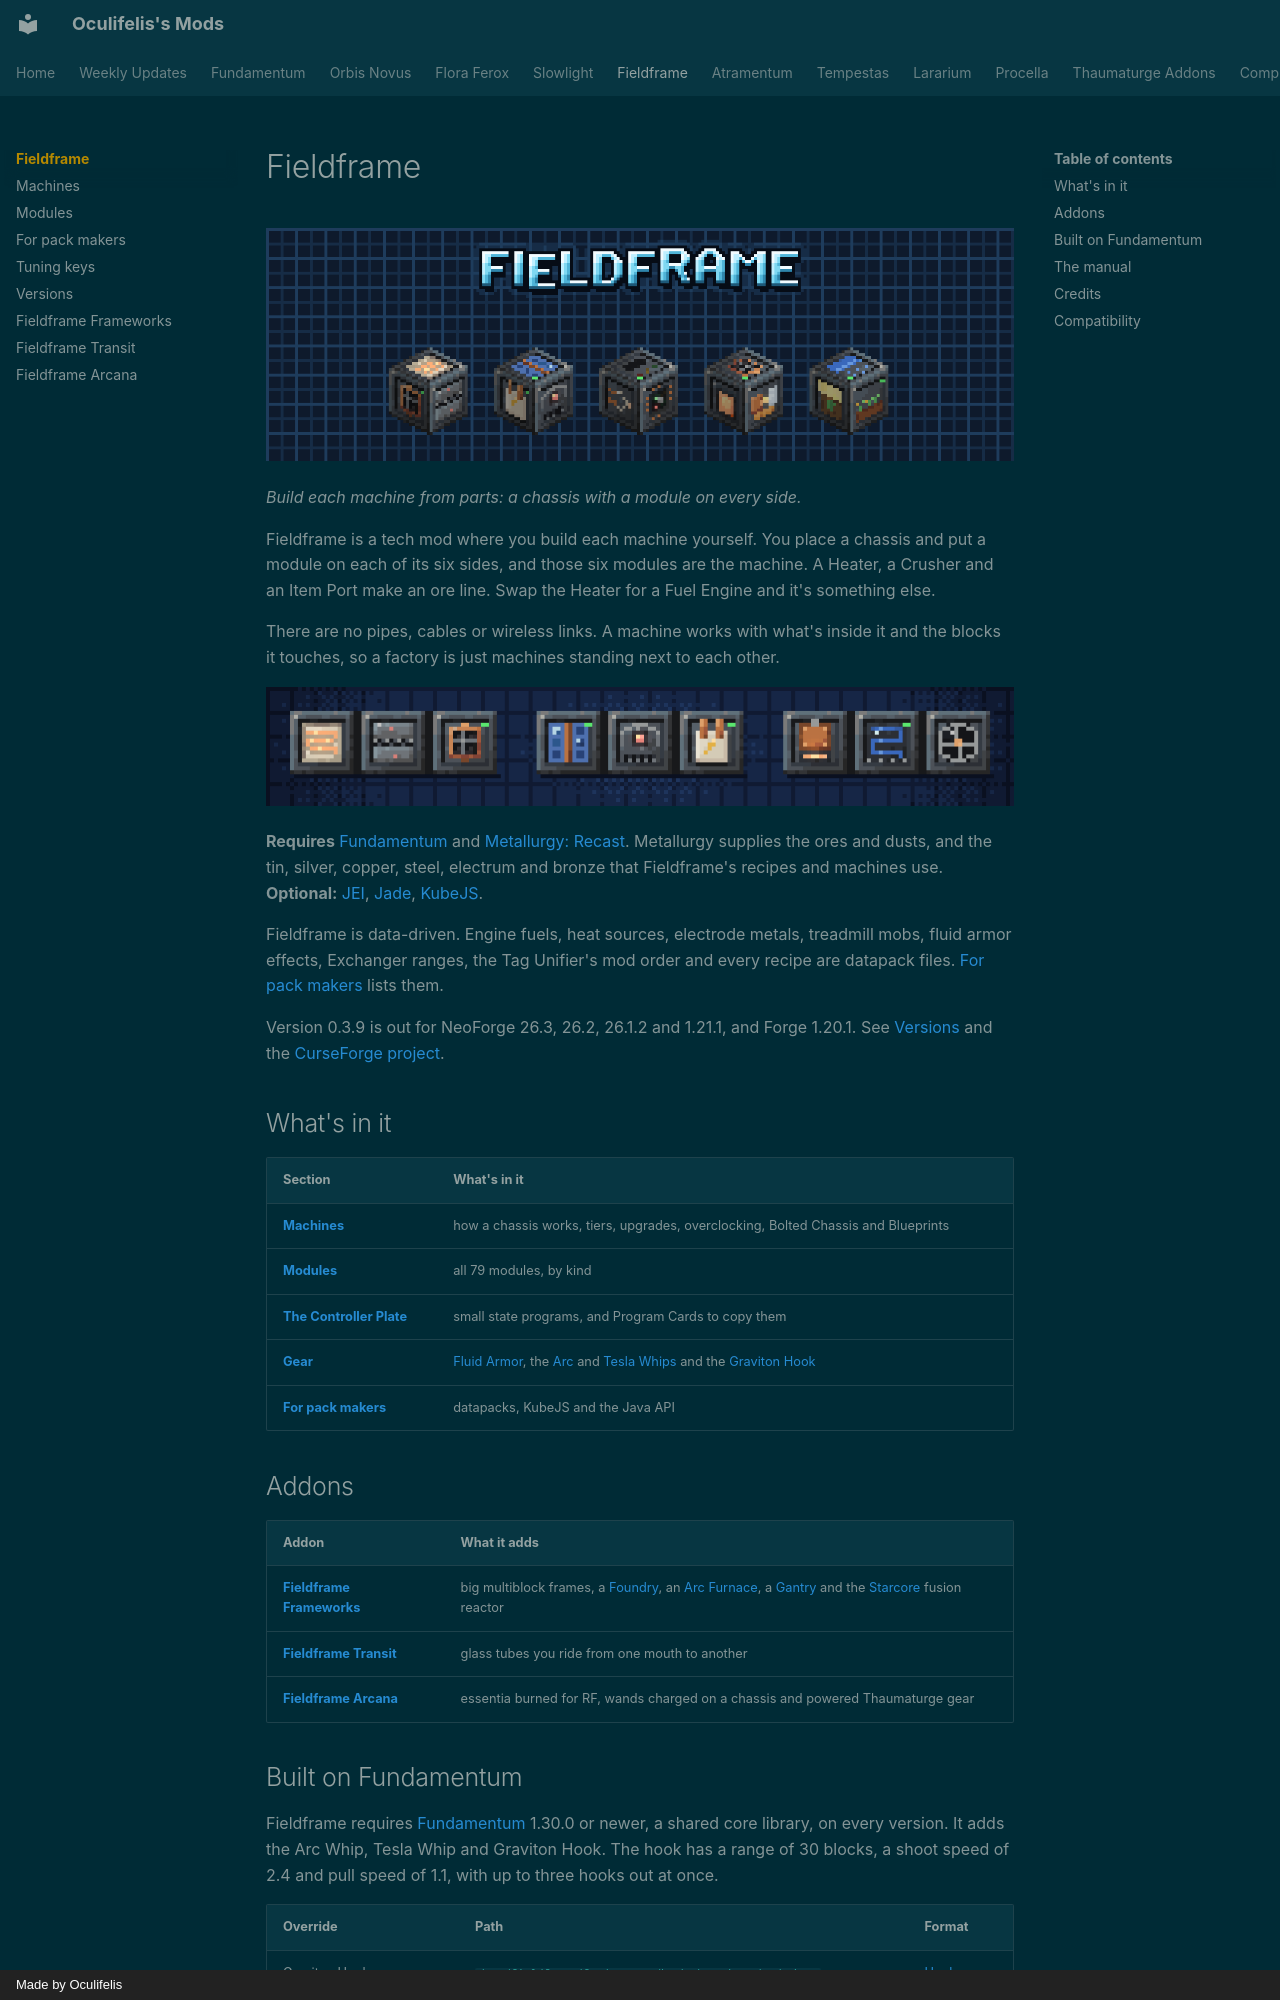

repository: Oculifelis/mod-wiki · page: fieldframe/index.html · generator: mkdocs · copyright: Made by Oculifelis

# Fieldframe

![Fieldframe](img/banner.png)

*Build each machine from parts: a chassis with a module on every side.*

Fieldframe is a tech mod where you build each machine yourself. You place a chassis and put a module on each of its six
sides, and those six modules are the machine. A Heater, a Crusher and an Item Port make an ore line. Swap the Heater for
a Fuel Engine and it's something else.

There are no pipes, cables or wireless links. A machine works with what's inside it and the blocks it touches, so a
factory is just machines standing next to each other.

![An ore line, a generator and a steam loop, three modules each](img/machines.png)

**Requires** [Fundamentum](../fundamentum/index.md) and [Metallurgy: Recast](../metallurgy/index.md). Metallurgy supplies the ores and dusts, and the tin, silver, copper, steel, electrum and bronze that Fieldframe's recipes and machines use. **Optional:** [JEI](https://www.curseforge.com/projects/238222),
[Jade](https://www.curseforge.com/projects/324717), [KubeJS](https://www.curseforge.com/projects/238086).

Fieldframe is data-driven. Engine fuels, heat sources, electrode metals, treadmill mobs, fluid armor effects, Exchanger ranges, the Tag Unifier's mod order and every recipe are datapack files. [For pack makers](pack-makers.md) lists them.

Version 0.3.9 is out for NeoForge 26.3, 26.2, 26.1.2 and 1.21.1, and Forge 1.20.1. See [Versions](versions.md) and the [CurseForge project](https://www.curseforge.com/projects/1794634).

## What's in it

| Section | What's in it |
|---|---|
| **[Machines](machines.md)** | how a chassis works, tiers, upgrades, overclocking, Bolted Chassis and Blueprints |
| **[Modules](modules.md)** | all 79 modules, by kind |
| **[The Controller Plate](machines.md#the-controller-plate)** | small state programs, and Program Cards to copy them |
| **[Gear](machines.md#gear)** | [Fluid Armor](machines.md#fluid-armor), the [Arc](machines.md#arc-whip) and [Tesla Whips](machines.md#tesla-whip) and the [Graviton Hook](machines.md#graviton-hook) |
| **[For pack makers](pack-makers.md)** | datapacks, KubeJS and the Java API |

## Addons

| Addon | What it adds |
|---|---|
| **[Fieldframe Frameworks](../fieldframe-frameworks/index.md)** | big multiblock frames, a [Foundry](../fieldframe-frameworks/index.md#foundry), an [Arc Furnace](../fieldframe-frameworks/index.md#arc-furnace), a [Gantry](../fieldframe-frameworks/index.md#gantry) and the [Starcore](../fieldframe-frameworks/index.md#starcore) fusion reactor |
| **[Fieldframe Transit](../fieldframe-transit/index.md)** | glass tubes you ride from one mouth to another |
| **[Fieldframe Arcana](../fieldframe-arcana/index.md)** | essentia burned for RF, wands charged on a chassis and powered Thaumaturge gear |
